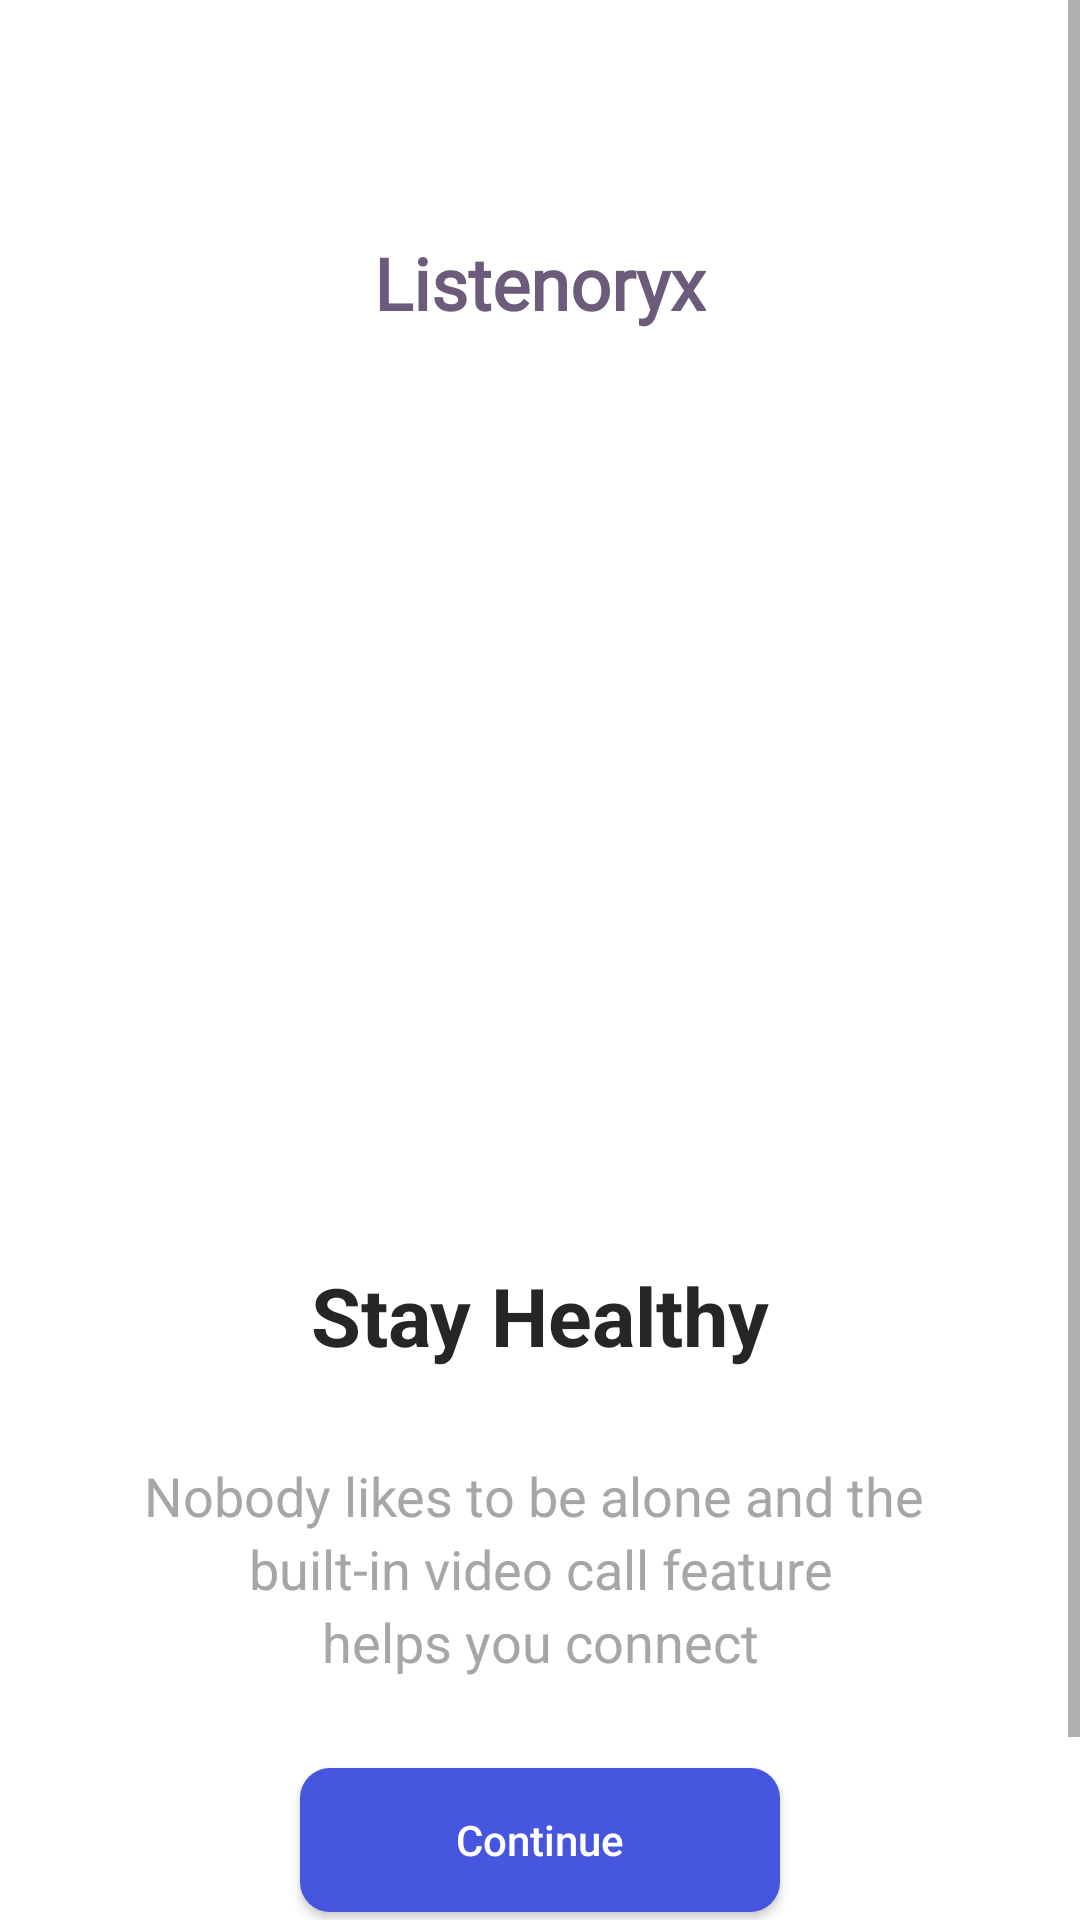

The Android layout XML behind this screen, and the referenced resources:
<!-- AndroidManifest.xml: application theme Theme.MyTest -->
<!-- res/layout/fragment_second.xml -->
<?xml version="1.0" encoding="utf-8"?>
<layout xmlns:android="http://schemas.android.com/apk/res/android"
    xmlns:tools="http://schemas.android.com/tools"
    xmlns:app="http://schemas.android.com/apk/res-auto">


    <ScrollView
        android:layout_width="match_parent"
        android:layout_height="match_parent">

        <androidx.constraintlayout.widget.ConstraintLayout
            android:layout_width="match_parent"
            android:layout_height="match_parent"
            tools:context=".fragments.secondFragment">


            <TextView
                android:id="@+id/firstText"
                android:layout_width="wrap_content"
                android:layout_height="wrap_content"
                android:layout_marginTop="78dp"
                android:fontFamily="@font/poppins_semibold"
                android:text="Listenoryx"
                android:textColor="#6C5B7B"
                android:textSize="24sp"
                android:textStyle="bold"
                app:layout_constraintEnd_toEndOf="parent"
                app:layout_constraintHorizontal_bias="0.5"
                app:layout_constraintStart_toStartOf="parent"
                app:layout_constraintTop_toTopOf="parent" />

            <ImageView
                android:id="@+id/firstImage"
                android:layout_width="match_parent"
                android:layout_height="260dp"
                android:layout_marginTop="20dp"
                android:src="@drawable/second"
                app:layout_constraintTop_toBottomOf="@id/firstText" />

            <TextView
                android:id="@+id/text2"
                android:layout_width="wrap_content"
                android:layout_height="wrap_content"
                android:layout_marginTop="30dp"
                android:text="Stay Healthy"
                android:textColor="#262626"
                android:textSize="27sp"
                android:textStyle="bold"
                app:layout_constraintEnd_toEndOf="parent"
                app:layout_constraintHorizontal_bias="0.5"
                app:layout_constraintStart_toStartOf="parent"
                app:layout_constraintTop_toBottomOf="@id/firstImage" />

            <TextView
                android:id="@+id/text3"
                android:layout_width="wrap_content"
                android:layout_height="wrap_content"
                android:layout_marginTop="30dp"
                android:gravity="center"
                android:text="Nobody likes to be alone and the "
                android:textColor="#A6A6A6"
                android:textSize="18sp"
                app:layout_constraintEnd_toEndOf="parent"
                app:layout_constraintHorizontal_bias="0.5"
                app:layout_constraintStart_toStartOf="parent"
                app:layout_constraintTop_toBottomOf="@id/text2" />


            <TextView
                android:id="@+id/text4"
                android:layout_width="wrap_content"
                android:layout_height="wrap_content"
                android:gravity="center"
                android:text="built-in video call feature"
                android:textColor="#A6A6A6"
                android:textSize="18sp"
                app:layout_constraintEnd_toEndOf="parent"
                app:layout_constraintHorizontal_bias="0.5"
                app:layout_constraintStart_toStartOf="parent"
                app:layout_constraintTop_toBottomOf="@id/text3" />


            <TextView
                android:id="@+id/text5"
                android:layout_width="wrap_content"
                android:layout_height="wrap_content"
                android:gravity="center"
                android:text="helps you connect"
                android:textColor="#A6A6A6"
                android:textSize="18sp"
                app:layout_constraintEnd_toEndOf="parent"
                app:layout_constraintHorizontal_bias="0.5"
                app:layout_constraintStart_toStartOf="parent"
                app:layout_constraintTop_toBottomOf="@id/text4" />

            <androidx.appcompat.widget.AppCompatButton
                android:id="@+id/second_next"
                android:layout_width="160dp"
                android:layout_height="wrap_content"
                app:layout_constraintEnd_toEndOf="parent"
                app:layout_constraintTop_toBottomOf="@id/text5"
                android:layout_marginTop="30dp"
                android:text="Continue"
                android:textAllCaps="false"
                android:textColor="@color/white"
                android:background="@drawable/hey"
                app:layout_constraintHorizontal_bias="0.5"
                app:layout_constraintStart_toStartOf="parent" />

            <androidx.constraintlayout.widget.ConstraintLayout
                android:layout_width="match_parent"
                android:layout_height="70dp"
                app:layout_constraintTop_toBottomOf="@id/second_next"/>

        </androidx.constraintlayout.widget.ConstraintLayout>

    </ScrollView>
</layout>
<!-- resources referenced by this layout -->
<resources>
  <color name="white">#FFFFFFFF</color>
  <!-- drawable hey (drawable) -->
  <?xml version="1.0" encoding="utf-8"?>
  <shape xmlns:android="http://schemas.android.com/apk/res/android">
  
      <corners android:radius="10dp"/>
      <solid android:color="#4756DF"/>
  </shape>
  <style name="Theme.MyTest" parent="Theme.MaterialComponents.DayNight.DarkActionBar">
          
          <item name="colorPrimary">@color/recycler_color</item>
          <item name="colorPrimaryVariant">@color/recycler_color</item>
          <item name="colorOnPrimary">@color/white</item>
          
          <item name="colorSecondary">@color/teal_200</item>
          <item name="colorSecondaryVariant">@color/teal_700</item>
          <item name="colorOnSecondary">@color/black</item>
          
          <item name="android:statusBarColor">?attr/colorPrimaryVariant</item>
          
      </style>
  <color name="recycler_color">#4756DF</color>
  <color name="teal_200">#FF03DAC5</color>
  <color name="teal_700">#FF018786</color>
  <color name="black">#FF000000</color>
</resources>
